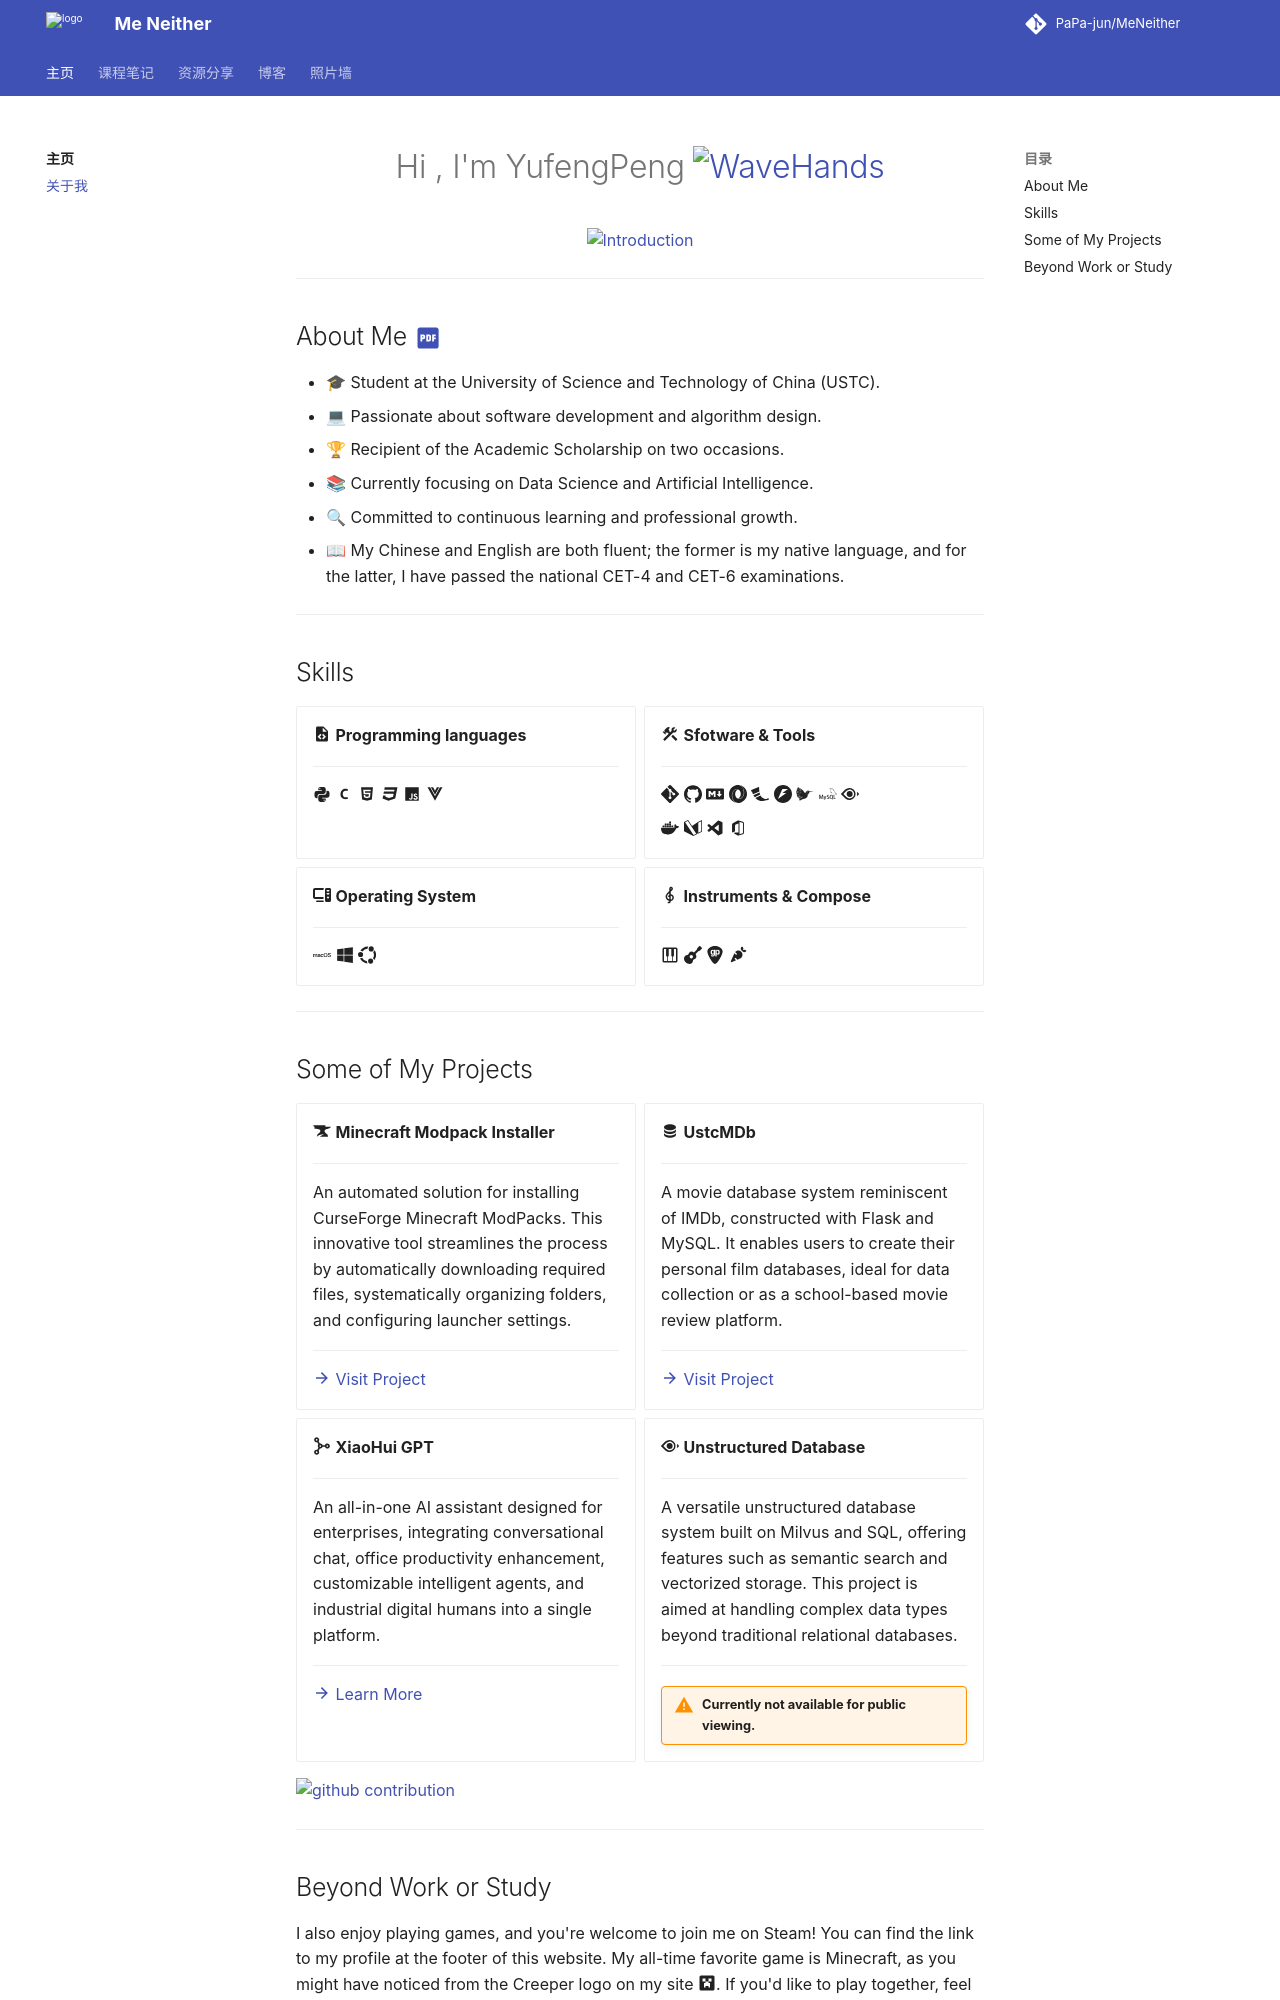

repository: PaPa-jun/MeNeither · page: about/index.html · generator: mkdocs



<h1 align="center">Hi , I'm YufengPeng <img src="https://media.giphy.com/media/hvRJCLFzcasrR4ia7z/giphy.gif" width="35" alt="WaveHands"></h1>

<p align="center">
  <img src="https://readme-typing-svg.demolab.com/?lines=A+student+at+USTC.;Majored+in+Data+Science+and+AI.;Welcome+to+my+website.&font=Fira%20Code&center=true&width=380&height=50&duration=4000&pause=1000" alt="Introduction">
</p>

---

## About Me [:material-file-pdf-box:{ .middle }](./resources/pdfs/odds/Resume2.0.pdf)

- 🎓 Student at the University of Science and Technology of China (USTC).
- 💻 Passionate about software development and algorithm design.
- 🏆 Recipient of the Academic Scholarship on two occasions.
- 📚 Currently focusing on Data Science and Artificial Intelligence.
- 🔍 Committed to continuous learning and professional growth.
- 📖 My Chinese and English are both fluent; the former is my native language, and for the latter, I have passed the national CET-4 and CET-6 examinations.

---

## Skills

<div class="grid cards" markdown>

- :material-file-code: **Programming languages**

    ---

    :material-language-python: :material-language-c: :material-language-html5: :material-language-css3: :material-language-javascript: :material-vuejs:

- :material-hammer-wrench: **Sfotware & Tools**

    ---

    :simple-git: :simple-github: :simple-markdown: :simple-json: :simple-flask: :simple-fastapi: :simple-latex: :simple-mysql: :simple-milvus: 
    
    :simple-docker: :simple-materialformkdocs: :material-microsoft-visual-studio-code: :material-microsoft-office:

- :fontawesome-solid-computer: **Operating System**

    ---

    :simple-macos: :fontawesome-brands-windows: :simple-ubuntu:

- :material-music-clef-treble: **Instruments & Compose**

    ---
    :material-piano: :fontawesome-solid-guitar: :simple-guitarpro: :fontawesome-solid-carrot:

</div>

---

## Some of My Projects

<div class="grid cards" markdown>

- :simple-curseforge: **Minecraft Modpack Installer**

    ---

    An automated solution for installing CurseForge Minecraft ModPacks. This innovative tool streamlines the process by automatically downloading required files, systematically organizing folders, and configuring launcher settings.

    ---

    [:material-arrow-right: Visit Project](https://github.com/PaPa-jun/Modpack-Installer)

- :material-database: **UstcMDb**

    ---

    A movie database system reminiscent of IMDb, constructed with Flask and MySQL. It enables users to create their personal film databases, ideal for data collection or as a school-based movie review platform.

    ---

    [:material-arrow-right: Visit Project](https://github.com/PaPa-jun/UstcMDb)

- :octicons-ai-model-16: **XiaoHui GPT**

    ---

    An all-in-one AI assistant designed for enterprises, integrating conversational chat, office productivity enhancement, customizable intelligent agents, and industrial digital humans into a single platform.

    ---

    [:material-arrow-right: Learn More](https://mp.weixin.qq.com/s/OpfO4sopg77KWYMSpeHQ1A)

- :simple-milvus: **Unstructured Database**

    ---

    A versatile unstructured database system built on Milvus and SQL, offering features such as semantic search and vectorized storage. This project is aimed at handling complex data types beyond traditional relational databases.

    ---

    !!! warning "Currently not available for public viewing."

</div>

![github contribution](https://raw.githubusercontent.com/PaPa-jun/PaPa-jun/output/github-contribution-grid-snake.svg#only-light)
![github contribution](https://raw.githubusercontent.com/PaPa-jun/PaPa-jun/output/github-contribution-grid-snake-dark.svg#only-dark)

---
